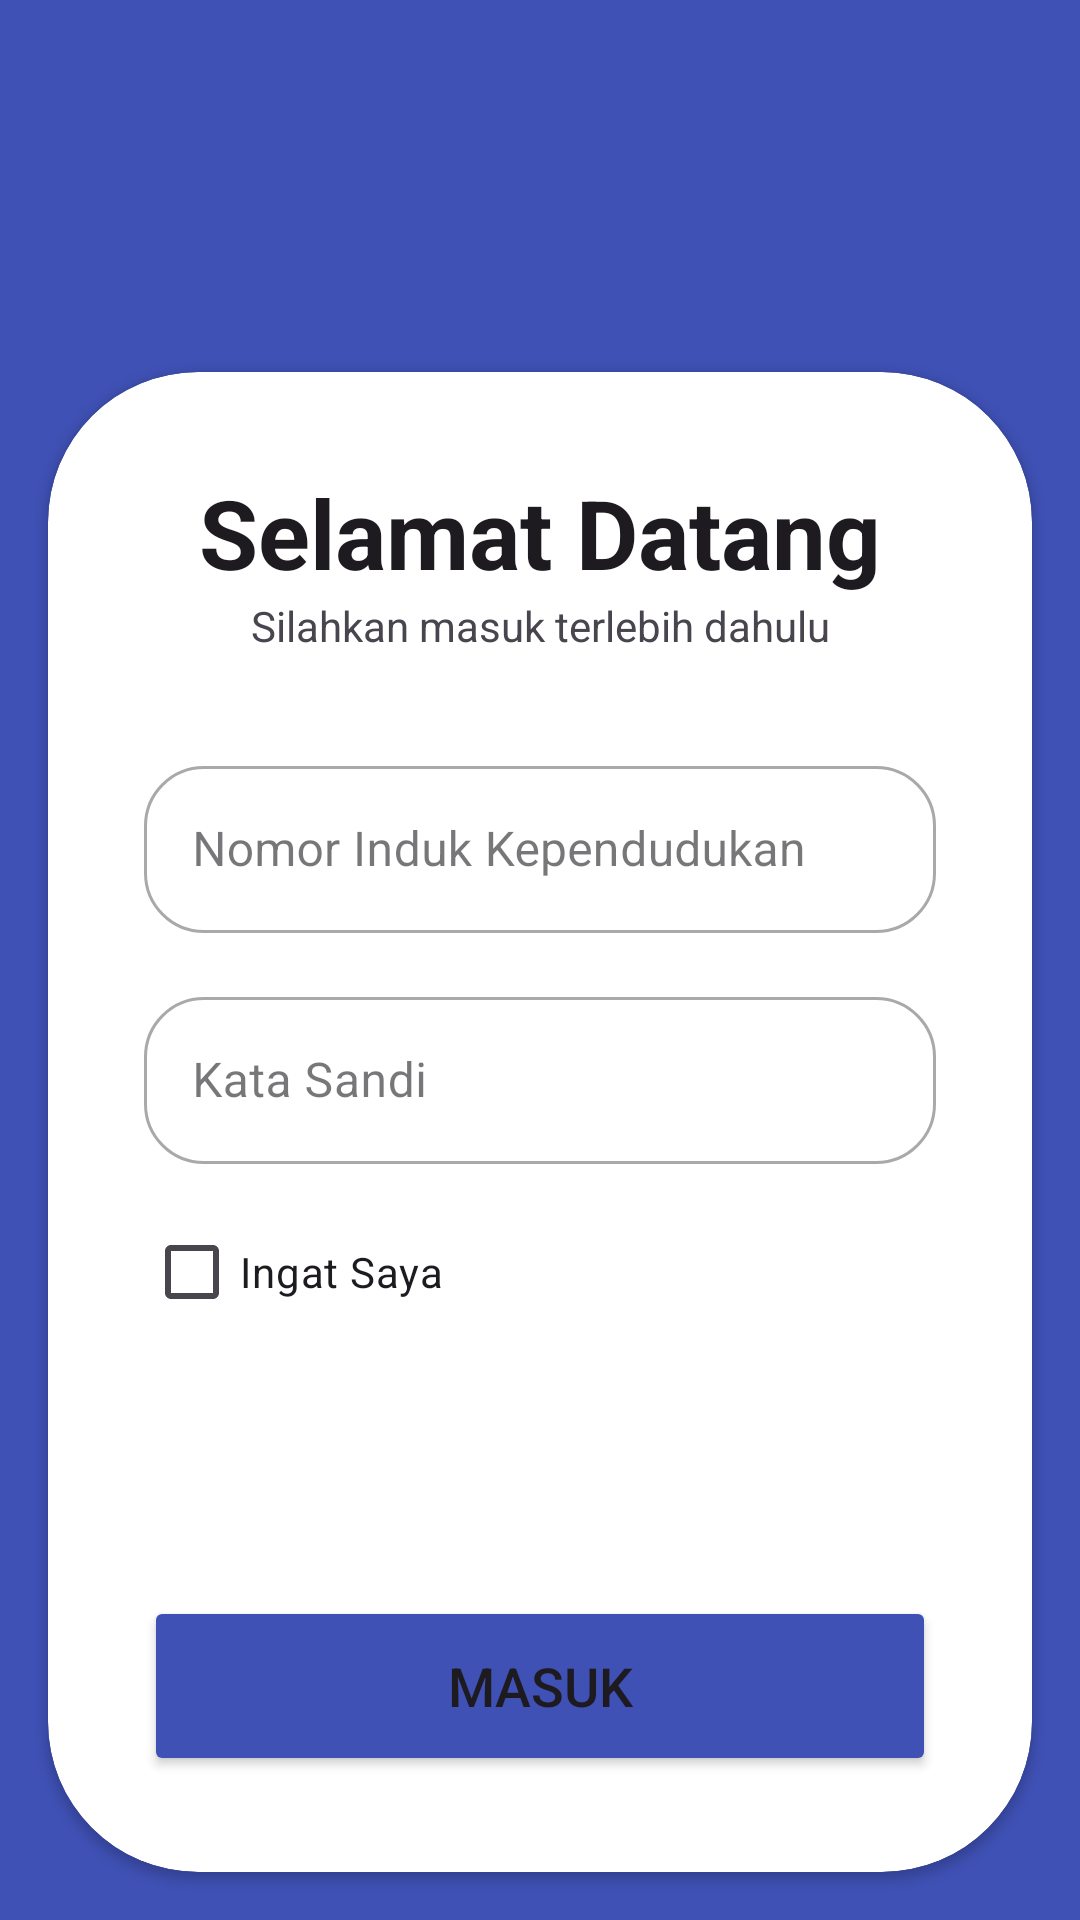

Layout XML and referenced resources for this Android screen:
<!-- AndroidManifest.xml: application theme Theme.Simpelindes -->
<!-- res/layout/activity_login.xml -->
<?xml version="1.0" encoding="utf-8"?>
<androidx.constraintlayout.widget.ConstraintLayout xmlns:android="http://schemas.android.com/apk/res/android"
    xmlns:app="http://schemas.android.com/apk/res-auto"
    xmlns:tools="http://schemas.android.com/tools"
    android:layout_width="match_parent"
    android:layout_height="match_parent"
    android:background="#3F51B5">

    <androidx.cardview.widget.CardView
        android:id="@+id/cardView4"
        android:layout_width="match_parent"
        android:layout_height="500dp"
        android:layout_marginStart="16dp"
        android:layout_marginEnd="16dp"
        android:layout_marginBottom="16dp"
        app:cardCornerRadius="50dp"
        app:layout_constraintBottom_toBottomOf="parent"
        app:layout_constraintEnd_toEndOf="parent"
        app:layout_constraintStart_toStartOf="parent">

        <androidx.constraintlayout.widget.ConstraintLayout
            android:layout_width="match_parent"
            android:layout_height="match_parent">

            <TextView
                android:id="@+id/textView5"
                style="@android:style/Widget.TextView.PopupMenu"
                android:layout_width="wrap_content"
                android:layout_height="wrap_content"
                android:layout_marginTop="32dp"
                android:text="Selamat Datang"
                android:textSize="32dp"
                android:textStyle="bold"
                app:layout_constraintEnd_toEndOf="parent"
                app:layout_constraintStart_toStartOf="parent"
                app:layout_constraintTop_toTopOf="parent" />

            <TextView
                android:id="@+id/textView6"
                android:layout_width="wrap_content"
                android:layout_height="wrap_content"
                android:text="Silahkan masuk terlebih dahulu"
                app:layout_constraintEnd_toEndOf="@+id/textView5"
                app:layout_constraintStart_toStartOf="@+id/textView5"
                app:layout_constraintTop_toBottomOf="@+id/textView5" />

            <com.google.android.material.textfield.TextInputLayout
                android:id="@+id/textInputLayout"
                style="@style/Widget.MaterialComponents.TextInputLayout.OutlinedBox"
                android:layout_width="0dp"
                android:layout_height="wrap_content"
                android:layout_marginStart="32dp"
                android:layout_marginTop="32dp"
                android:layout_marginEnd="32dp"
                android:hint="Nomor Induk Kependudukan"
                app:boxCornerRadiusBottomEnd="20dp"
                app:boxCornerRadiusBottomStart="20dp"
                app:boxCornerRadiusTopEnd="20dp"
                app:boxCornerRadiusTopStart="20dp"
                app:layout_constraintEnd_toEndOf="parent"
                app:layout_constraintStart_toStartOf="parent"
                app:layout_constraintTop_toBottomOf="@+id/textView6"
                app:startIconDrawable="@drawable/baseline_alternate_email_24">

                <com.google.android.material.textfield.TextInputEditText
                    android:id="@+id/editTextNIK"
                    android:layout_width="match_parent"
                    android:layout_height="wrap_content" />
            </com.google.android.material.textfield.TextInputLayout>

            <com.google.android.material.textfield.TextInputLayout
                android:id="@+id/textInputLayout2"
                style="@style/Widget.MaterialComponents.TextInputLayout.OutlinedBox"
                android:layout_width="0dp"
                android:layout_height="wrap_content"
                android:layout_marginTop="16dp"
                android:hint="Kata Sandi"
                app:boxCornerRadiusBottomEnd="20dp"
                app:boxCornerRadiusBottomStart="20dp"
                app:boxCornerRadiusTopEnd="20dp"
                app:boxCornerRadiusTopStart="20dp"
                app:layout_constraintEnd_toEndOf="@+id/textInputLayout"
                app:layout_constraintStart_toStartOf="@+id/textInputLayout"
                app:layout_constraintTop_toBottomOf="@+id/textInputLayout"
                app:startIconDrawable="@drawable/baseline_key_24">

                <com.google.android.material.textfield.TextInputEditText
                    android:id="@+id/editTextPassword"
                    android:layout_width="match_parent"
                    android:layout_height="wrap_content"
                    android:inputType="textPassword" />
            </com.google.android.material.textfield.TextInputLayout>

            <Button
                android:id="@+id/buttonUpdate"
                android:layout_width="0dp"
                android:layout_height="60dp"
                android:layout_marginBottom="32dp"
                android:backgroundTint="#3F51B5"
                android:elevation="10dp"
                android:text="Masuk"
                android:textColorHighlight="#FFFFFF"
                android:textColorLink="#FFFFFF"
                android:textSize="18sp"
                app:cornerRadius="50dp"
                app:layout_constraintBottom_toBottomOf="parent"
                app:layout_constraintEnd_toEndOf="@+id/textInputLayout2"
                app:layout_constraintHorizontal_bias="0.0"
                app:layout_constraintStart_toStartOf="@+id/textInputLayout2" />

            <CheckBox
                android:id="@+id/checkBoxRememberMe"
                android:layout_width="wrap_content"
                android:layout_height="wrap_content"
                android:layout_marginTop="12dp"
                android:text="Ingat Saya"
                app:layout_constraintStart_toStartOf="@+id/textInputLayout2"
                app:layout_constraintTop_toBottomOf="@+id/textInputLayout2" />
        </androidx.constraintlayout.widget.ConstraintLayout>

    </androidx.cardview.widget.CardView>

    <TextView
        android:id="@+id/textView7"
        android:layout_width="wrap_content"
        android:layout_height="wrap_content"
        android:layout_marginTop="76dp"
        android:layout_marginBottom="76dp"
        android:text="Log In"
        android:textColor="#FFFFFF"
        android:textColorHighlight="#FFFFFF"
        android:textColorHint="#FFFFFF"
        android:textColorLink="#FFFFFF"
        android:textSize="70sp"
        android:textStyle="bold"
        app:layout_constraintBottom_toTopOf="@+id/cardView4"
        app:layout_constraintEnd_toEndOf="parent"
        app:layout_constraintStart_toStartOf="parent"
        app:layout_constraintTop_toTopOf="parent"
        app:layout_constraintVertical_bias="0.0" />

</androidx.constraintlayout.widget.ConstraintLayout>
<!-- resources referenced by this layout -->
<resources>
  <style name="Theme.Simpelindes" parent="Base.Theme.Simpelindes" />
  <style name="Base.Theme.Simpelindes" parent="Theme.Material3.DayNight">
          
          
          <item name="android:statusBarColor">@color/blue_700</item>
      </style>
  <color name="blue_700">#3F51B5</color>
</resources>
